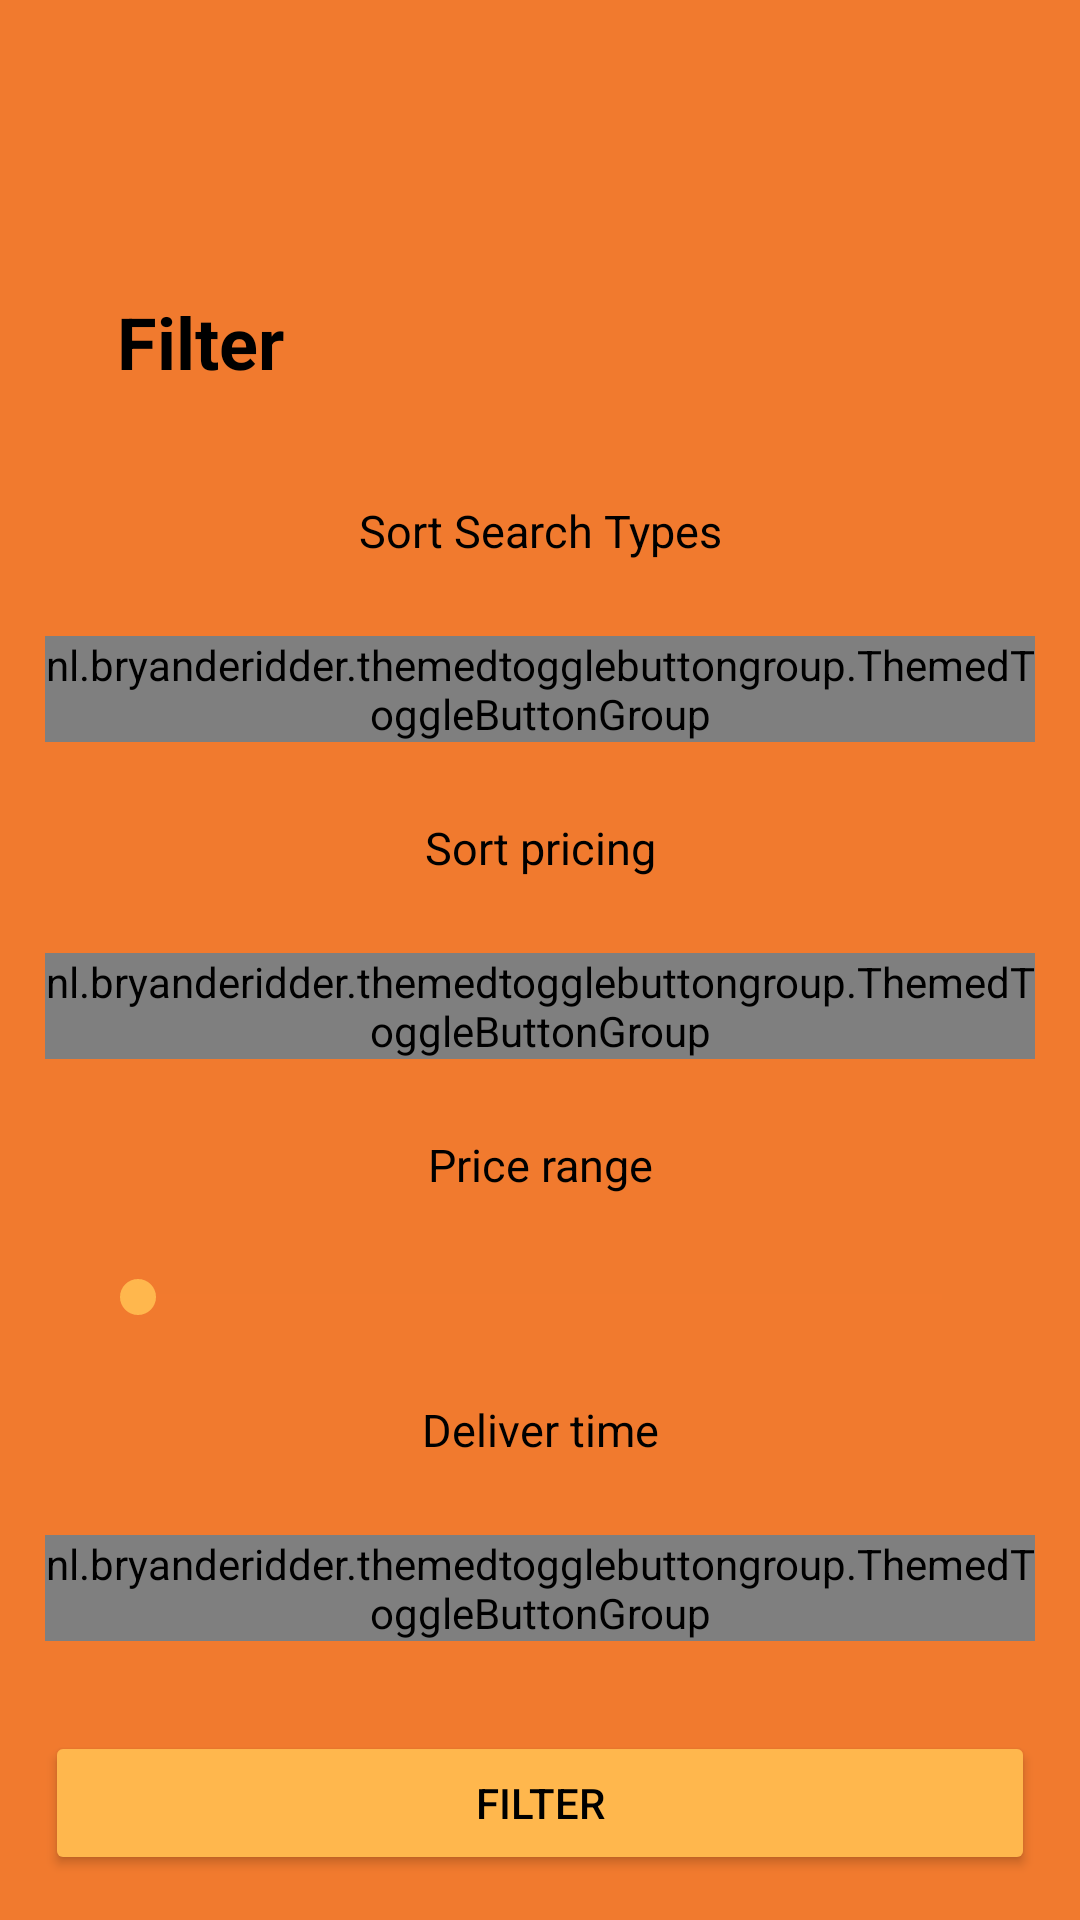

This screen was rendered from an Android layout file. Write that file and the resources it references.
<!-- AndroidManifest.xml: application theme Theme.DeliveryApp -->
<!-- res/layout/fragment_filter.xml -->
<?xml version="1.0" encoding="utf-8"?>
<androidx.constraintlayout.widget.ConstraintLayout xmlns:android="http://schemas.android.com/apk/res/android"
    xmlns:app="http://schemas.android.com/apk/res-auto"
    xmlns:tools="http://schemas.android.com/tools"
    android:layout_width="match_parent"
    android:layout_height="match_parent"
    android:background="@color/mediumOrange">

    <LinearLayout
        android:layout_width="match_parent"
        android:layout_height="wrap_content"
        android:background="@drawable/rounded_top_corner_card_view"
        android:foreground="?android:attr/selectableItemBackground"
        android:orientation="vertical"
        app:cardElevation="30000dp"
        android:padding="15dp"
        app:layout_constraintBottom_toBottomOf="parent"
        app:layout_constraintEnd_toEndOf="parent"
        app:layout_constraintHorizontal_bias="0.5"
        app:layout_constraintStart_toStartOf="parent">

        <TextView
            android:id="@+id/HelloUser"
            android:layout_width="match_parent"
            android:layout_height="wrap_content"
            android:layout_marginStart="20dp"
            android:layout_marginTop="15dp"
            android:clickable="true"
            android:focusable="true"
            android:gravity="left"
            android:minHeight="48dp"
            android:padding="4dp"
            android:text="Filter"
            android:textColor="@color/black"
            android:textSize="24sp"
            android:textStyle="bold" />

        <TextView
            android:layout_width="match_parent"
            android:layout_height="wrap_content"
            android:layout_marginHorizontal="30dp"
            android:layout_marginVertical="25dp"
            android:layout_marginBottom="16dp"
            android:gravity="center"
            android:text="Sort Search Types"
            android:textColor="@color/black"
            android:textSize="15dp" />

        <LinearLayout
            android:layout_width="match_parent"
            android:layout_height="match_parent"
            android:orientation="horizontal">

            <nl.bryanderidder.themedtogglebuttongroup.ThemedToggleButtonGroup
                android:layout_width="match_parent"
                android:layout_height="wrap_content"
                app:justifyContent="space_evenly"
                app:toggle_selectableAmount="1">

                <nl.bryanderidder.themedtogglebuttongroup.ThemedButton
                    android:id="@+id/btnpopular"
                    android:layout_width="wrap_content"
                    android:layout_height="38dp"
                    app:toggle_selectedBackgroundColor="@color/lightOrange"
                    app:toggle_text="Popular" />

                <nl.bryanderidder.themedtogglebuttongroup.ThemedButton
                    android:id="@+id/btnnearby"
                    android:layout_width="wrap_content"
                    android:layout_height="38dp"
                    app:toggle_selectedBackgroundColor="@color/lightOrange"
                    app:toggle_text="Nearby" />

            </nl.bryanderidder.themedtogglebuttongroup.ThemedToggleButtonGroup>
        </LinearLayout>

        <TextView
            android:layout_width="match_parent"
            android:layout_height="wrap_content"
            android:layout_marginHorizontal="30dp"
            android:layout_marginVertical="25dp"
            android:layout_marginBottom="16dp"
            android:gravity="center"
            android:text="Sort pricing"
            android:textColor="@color/black"
            android:textSize="15dp" />

        <LinearLayout
            android:layout_width="match_parent"
            android:layout_height="match_parent"
            android:orientation="horizontal">

            <nl.bryanderidder.themedtogglebuttongroup.ThemedToggleButtonGroup
                android:layout_width="match_parent"
                android:layout_height="wrap_content"
                app:justifyContent="space_evenly"
                app:toggle_selectableAmount="1">

                <nl.bryanderidder.themedtogglebuttongroup.ThemedButton
                    android:id="@+id/btnlowtohign"
                    android:layout_width="wrap_content"
                    android:layout_height="38dp"
                    app:toggle_selectedBackgroundColor="@color/lightOrange"
                    app:toggle_text="Low to High" />

                <nl.bryanderidder.themedtogglebuttongroup.ThemedButton
                    android:id="@+id/btnhightolow"
                    android:layout_width="wrap_content"
                    android:layout_height="38dp"
                    app:toggle_selectedBackgroundColor="@color/lightOrange"
                    app:toggle_text="High to Low" />

            </nl.bryanderidder.themedtogglebuttongroup.ThemedToggleButtonGroup>
        </LinearLayout>

        <TextView
            android:layout_width="match_parent"
            android:layout_height="wrap_content"
            android:layout_marginHorizontal="30dp"
            android:layout_marginVertical="25dp"
            android:layout_marginBottom="16dp"
            android:gravity="center"
            android:text="Price range"
            android:textColor="@color/black"
            android:textSize="15dp" />

        <SeekBar
            android:id="@+id/seekprice"
            android:layout_width="300dp"
            android:layout_height="wrap_content"
            android:layout_gravity="center"
            android:progressTint="@color/lightOrange"
            android:thumbTint="@color/lightOrange" />

        <TextView
            android:layout_width="match_parent"
            android:layout_height="wrap_content"
            android:layout_marginHorizontal="30dp"
            android:layout_marginVertical="25dp"
            android:layout_marginBottom="16dp"
            android:gravity="center"
            android:text="Deliver time"
            android:textColor="@color/black"
            android:textSize="15dp" />

        <LinearLayout
            android:layout_width="match_parent"
            android:layout_height="match_parent"
            android:orientation="horizontal">

            <nl.bryanderidder.themedtogglebuttongroup.ThemedToggleButtonGroup
                android:layout_width="match_parent"
                android:layout_height="wrap_content"
                app:justifyContent="space_evenly"
                app:toggle_selectableAmount="1">

                <nl.bryanderidder.themedtogglebuttongroup.ThemedButton
                    android:id="@+id/btn10_15"
                    android:layout_width="wrap_content"
                    android:layout_height="38dp"
                    app:toggle_selectedBackgroundColor="@color/lightOrange"
                    app:toggle_text="10-15 min" />

                <nl.bryanderidder.themedtogglebuttongroup.ThemedButton
                    android:id="@+id/btn20"
                    android:layout_width="wrap_content"
                    android:layout_height="38dp"
                    app:toggle_selectedBackgroundColor="@color/lightOrange"
                    app:toggle_text="20 min" />

                <nl.bryanderidder.themedtogglebuttongroup.ThemedButton
                    android:id="@+id/btn30"
                    android:layout_width="wrap_content"
                    android:layout_height="38dp"
                    app:toggle_selectedBackgroundColor="@color/lightOrange"
                    app:toggle_text="30 min" />

            </nl.bryanderidder.themedtogglebuttongroup.ThemedToggleButtonGroup>
        </LinearLayout>


        <Button
            android:layout_width="match_parent"
            android:layout_height="wrap_content"
            android:layout_gravity="center"
            android:layout_marginTop="30dp"
            android:backgroundTint="@color/lightOrange"
            android:text="Filter"
            android:textColor="@color/black" />
    </LinearLayout>
</androidx.constraintlayout.widget.ConstraintLayout>
<!-- resources referenced by this layout -->
<resources>
  <color name="black">#FF000000</color>
  <color name="lightOrange">#FFB74D</color>
  <color name="mediumOrange">#F17A2E</color>
  <style name="Theme.DeliveryApp" parent="Base.Theme.DeliveryApp" />
  <style name="Base.Theme.DeliveryApp" parent="Theme.Material3.Light.NoActionBar">
          
          <item name="colorPrimary">@color/white</item>
          <item name="android:statusBarColor">@color/mediumOrange</item>
          <item name="android:textColorSecondary">@color/mediumOrange</item>
          
      </style>
  <color name="white">#FFFFFFFF</color>
</resources>
